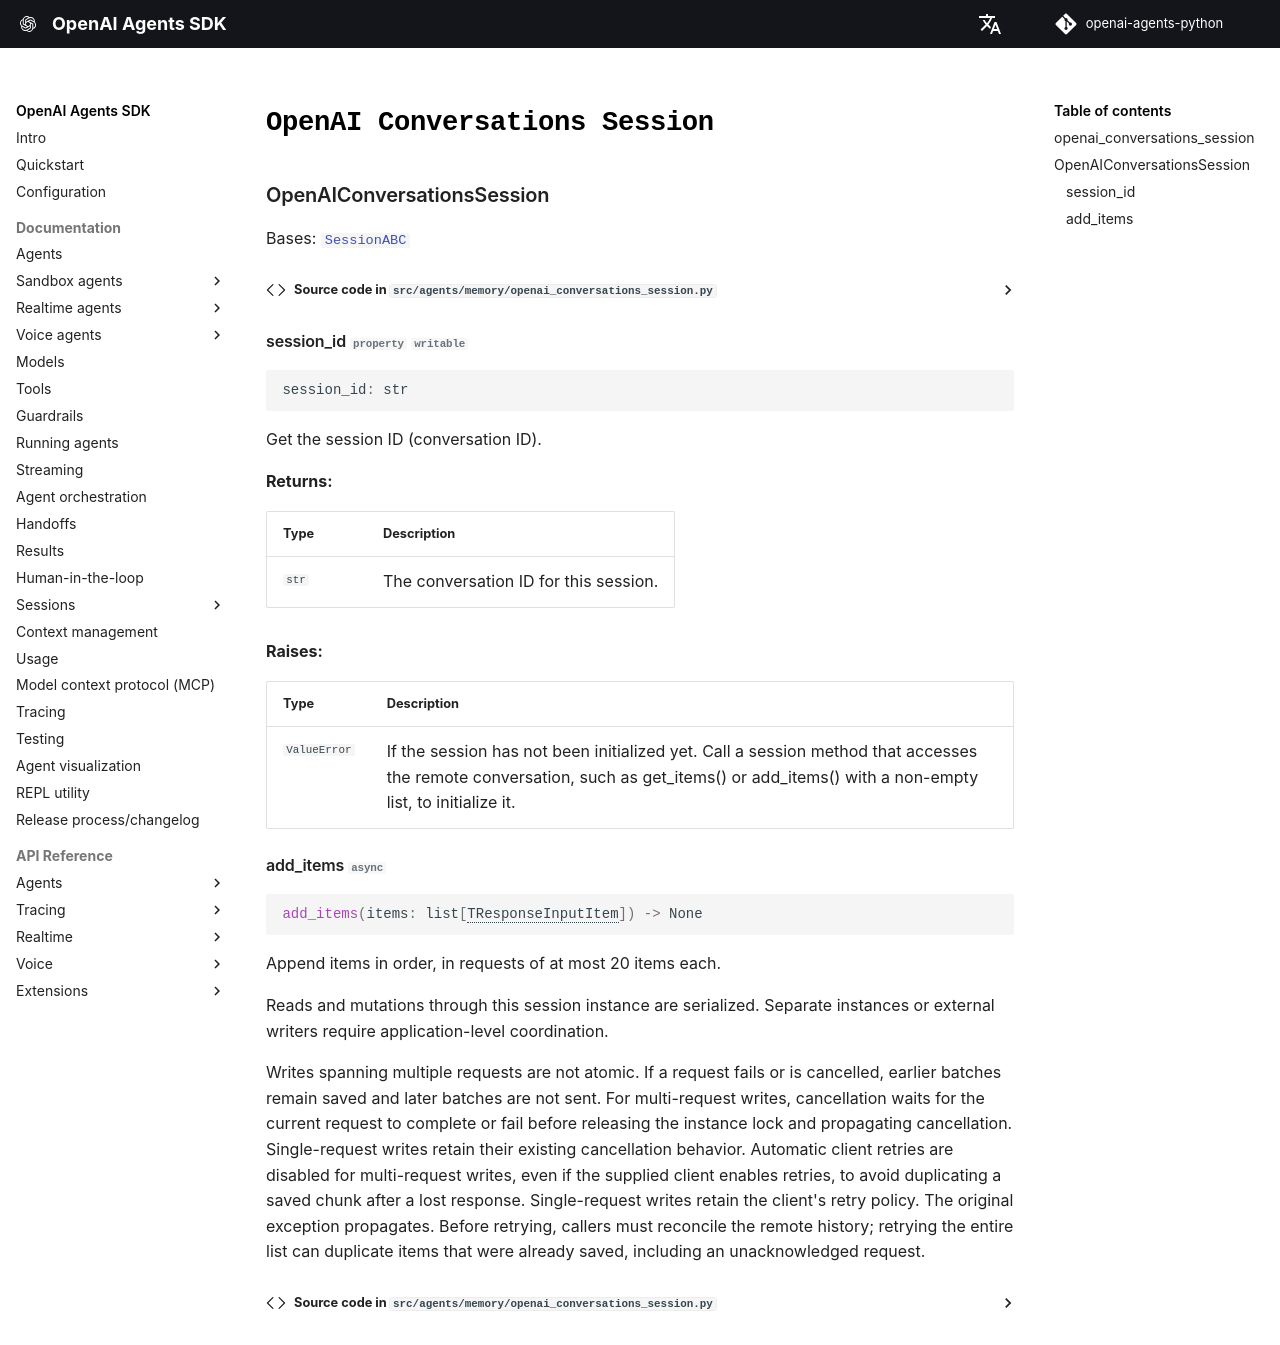

repository: garnet-labs/openai-agents-python · page: ref/memory/openai_conversations_session/index.html · generator: mkdocs

# `OpenAI Conversations Session`

::: agents.memory.openai_conversations_session
